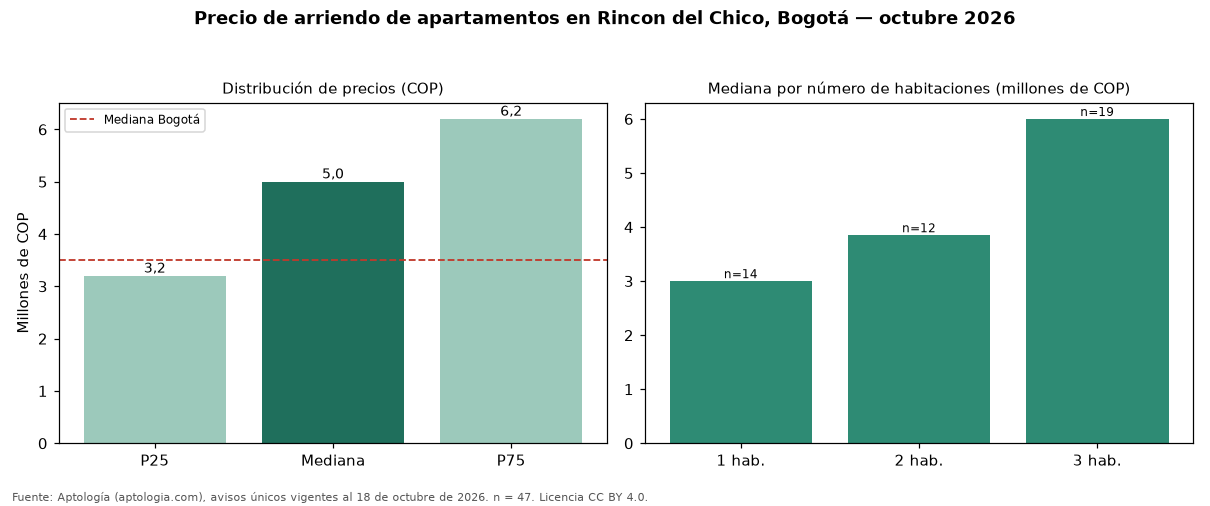

Values plotted in this chart, from the file beside it:
seccion, metrica, valor_cop, n
precio, p25, 3200000, 47
precio, mediana, 5000000, 47
precio, p75, 6200000, 47
cop_por_m2, p25, 44557, 47
cop_por_m2, mediana, 50000, 47
cop_por_m2, p75, 62814, 47
area, area_mediana_m2, 87.0, 47
habitaciones, 1, 3000000, 14
habitaciones, 2, 3850000, 12
habitaciones, 3, 6000000, 19
administracion, mediana, 952000, 31
estrato, moda, 6, 
parqueadero, porcentaje_con_parqueadero, 95.7, 47
ciudad, mediana_ciudad, 3500000, 14216
ciudad, mediana_cop_por_m2_ciudad, 50000, 14216
